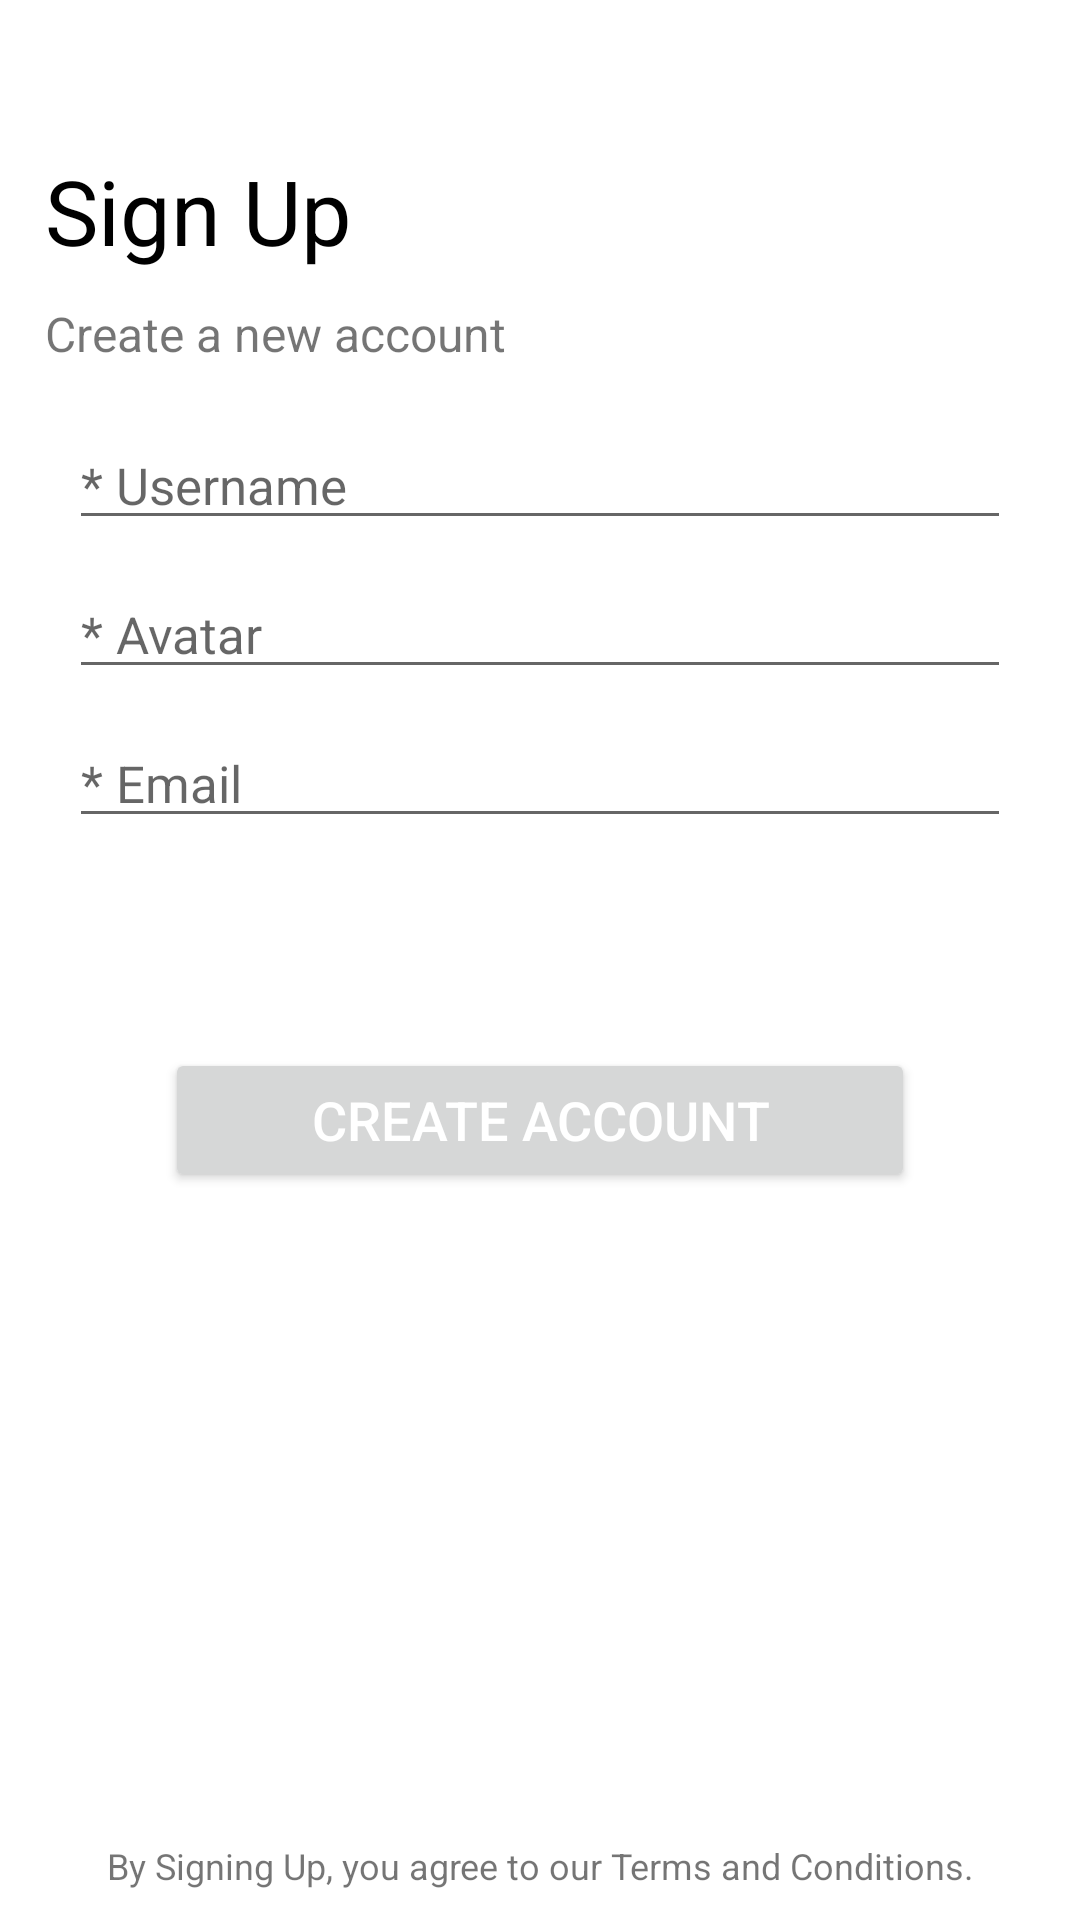

Reconstruct the res/layout file that produces this screen, plus the resources it refers to.
<!-- AndroidManifest.xml: application theme Theme.Bookies -->
<!-- res/layout/activity_sign_up.xml -->
<?xml version="1.0" encoding="utf-8"?>
<RelativeLayout
    xmlns:android="http://schemas.android.com/apk/res/android"
    xmlns:app="http://schemas.android.com/apk/res-auto"
    xmlns:tools="http://schemas.android.com/tools"
    android:layout_width="match_parent"
    android:layout_height="match_parent"
    tools:context=".activities.SignUpActivity"
    android:padding="10dp">

    <TextView
        android:id="@+id/signup_TXT_title"
        android:layout_width="wrap_content"
        android:layout_height="wrap_content"
        android:text="Sign Up"
        android:textColor="@color/black"
        android:layout_marginLeft="5dp"
        android:textSize="30sp"
        android:layout_marginTop="40dp"
        />

    <TextView
        android:id="@+id/signup_LBL_free"
        android:layout_width="wrap_content"
        android:layout_height="wrap_content"
        android:text="Create a new account"
        android:layout_marginLeft="5dp"
        android:textSize="16sp"
        android:layout_below="@id/signup_TXT_title"
        android:layout_marginTop="10dp"
        />

    <RelativeLayout
        android:layout_width="wrap_content"
        android:layout_height="wrap_content"
        android:layout_below="@+id/signup_TXT_title"
        android:layout_marginTop="40dp">

        <EditText
            android:id="@+id/signup_EDT_username"
            android:layout_width="match_parent"
            android:layout_height="wrap_content"
            android:inputType="text"
            android:layout_marginRight="13dp"
            android:layout_marginLeft="13dp"
            android:textSize="17sp"
            android:layout_marginTop="10dp"
            android:hint="* Username"/>

        <EditText
            android:id="@+id/signup_EDT_avatar"
            android:layout_width="match_parent"
            android:layout_height="wrap_content"
            android:layout_below="@+id/signup_EDT_username"
            android:layout_marginRight="13dp"
            android:layout_marginLeft="13dp"
            android:layout_marginTop="10dp"
            android:inputType="text"
            android:textSize="17sp"
            android:hint="* Avatar"/>

        <EditText
            android:id="@+id/signup_EDT_email"
            android:layout_width="match_parent"
            android:layout_height="wrap_content"
            android:layout_marginRight="13dp"
            android:layout_marginLeft="13dp"
            android:textSize="17sp"
            android:layout_below="@+id/signup_EDT_avatar"
            android:hint="* Email"
            android:layout_marginTop="10dp"
            android:inputType="textEmailAddress" />

        <Button
            android:id="@+id/signup_BTN_createAccount"
            android:layout_width="250dp"
            android:layout_height="wrap_content"
            android:text="Create account"
            android:layout_below="@+id/signup_EDT_email"
            android:layout_marginTop="70dp"
            android:layout_centerHorizontal="true"
            android:textColor="@color/white"
            android:textSize="18sp"
            />

        <TextView
            android:id="@+id/signup_LBL_disclaimer"
            android:layout_width="wrap_content"
            android:layout_height="wrap_content"
            android:text="By Signing Up, you agree to our Terms and Conditions."
            android:layout_alignParentBottom="true"
            android:layout_marginBottom="15dp"
            android:gravity="center"
            android:textSize="12sp"
            android:layout_centerHorizontal="true"
            />

    </RelativeLayout>


</RelativeLayout>
<!-- resources referenced by this layout -->
<resources>
  <color name="black">#FF000000</color>
  <color name="white">#FFFFFFFF</color>
  <style name="Theme.Bookies" parent="Theme.MaterialComponents.DayNight.NoActionBar">
          
          <item name="colorPrimary">@color/purple_500</item>
          <item name="colorPrimaryVariant">@color/purple_700</item>
          <item name="colorOnPrimary">@color/white</item>
          
          <item name="colorSecondary">@color/teal_200</item>
          <item name="colorSecondaryVariant">@color/teal_700</item>
          <item name="colorOnSecondary">@color/black</item>
          
          <item name="android:statusBarColor" tools:targetApi="l">?attr/colorPrimaryVariant</item>
          
  
      </style>
  <color name="purple_500">#FF6200EE</color>
  <color name="purple_700">#FF3700B3</color>
  <color name="teal_200">#FF03DAC5</color>
  <color name="teal_700">#FF018786</color>
</resources>
